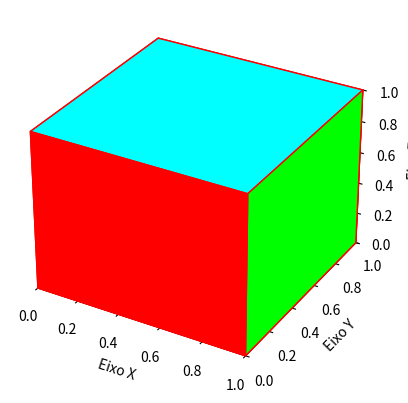

The matplotlib source for this figure:
import matplotlib.pyplot as plt
from mpl_toolkits.mplot3d.art3d import Poly3DCollection
from mpl_toolkits.mplot3d import Axes3D
import numpy as np

# Definir as arestas do cubo
vertices = [
    [0, 0, 0], [1, 0, 0], [1, 1, 0], [0, 1, 0],  # Base (z = 0)
    [0, 0, 1], [1, 0, 1], [1, 1, 1], [0, 1, 1],  # Topo (z = 1)
]

# Definir as faces do cubo (com cores RGB)
faces = [
    [vertices[0], vertices[1], vertices[5], vertices[4]],  # Face traseira
    [vertices[1], vertices[2], vertices[6], vertices[5]],  # Face direita
    [vertices[2], vertices[3], vertices[7], vertices[6]],  # Face frontal
    [vertices[3], vertices[0], vertices[4], vertices[7]],  # Face esquerda
    [vertices[0], vertices[3], vertices[2], vertices[1]],  # Base
    [vertices[4], vertices[5], vertices[6], vertices[7]],  # Topo
]

# Cores RGB para cada face do cubo
colors = [
    (1, 0, 0),  # Vermelho
    (0, 1, 0),  # Verde
    (0, 0, 1),  # Azul
    (1, 1, 0),  # Amarelo
    (1, 0, 1),  # Magenta
    (0, 1, 1),  # Ciano
]

# Configurar a figura 3D
fig = plt.figure()
ax = fig.add_subplot(111, projection='3d')

# Adicionar as faces ao cubo
poly3d = Poly3DCollection(faces, facecolors=colors, linewidths=1, edgecolors='r')
ax.add_collection3d(poly3d)

# Configurar os limites dos eixos
ax.set_xlim([0, 1])
ax.set_ylim([0, 1])
ax.set_zlim([0, 1])

# Adicionar rótulos aos eixos
ax.set_xlabel('Eixo X')
ax.set_ylabel('Eixo Y')
ax.set_zlabel('Eixo Z')

# Função para lidar com eventos de clique
def on_pick(event):
    if isinstance(event.artist, Poly3DCollection):
        # Obter as coordenadas do ponto clicado
        x, y, _ = event.mouseevent.xdata, event.mouseevent.ydata, event.mouseevent.zdata
        print(f'Coordenadas do ponto clicado: ({x:.2f}, {y:.2f})')

        # Encontrar a face clicada
        face_id = poly3d.get_facecolors().tolist().index(event.artist.get_facecolor().tolist())
        print(f'Cor da face clicada: {colors[face_id]}')

# Conectar a função de clique ao evento pick_event
fig.canvas.mpl_connect('pick_event', on_pick)

# Habilitar a capacidade de seleção
ax.set_picker(True)

# Exibir a figura
plt.show()
